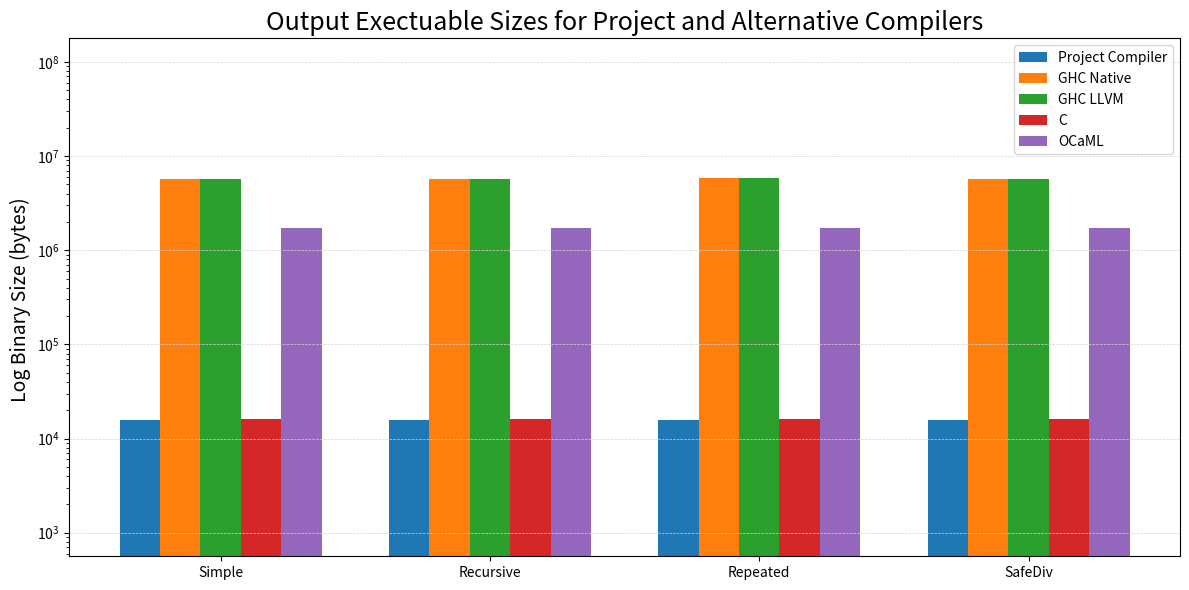

Write Python code to recreate this figure. (Note: this script raises an exception after producing the figure.)
import matplotlib.pyplot as plt
import numpy as np
means = {
    "Project Compiler":[15920, 15920, 15920, 15920],
    "GHC Native":  [5678568, 5683632, 5817832, 5679248],
    "GHC LLVM":    [5679168, 5684512, 5864632, 5679248],
    "C":           [15968, 15992, 15968, 15992],
    "OCaML":       [1715360, 1715408, 1715200, 1715312],
}

samples = ["Simple", "Recursive", "Repeated", "SafeDiv"]

compilers = list(means.keys())
x = np.arange(len(samples))
width = 0.15

fig, ax = plt.subplots(figsize=(12, 6))

for i, compiler in enumerate(compilers):
    offset = (i - 2) * width
    ax.bar(
        x + offset,
        means[compiler],
        width,
        label=compiler
    )

ax.set_yscale('log')

y_ticks = plt.yticks()[0]

for y in y_ticks:
    plt.axhline(y=y, color='lightgray', linestyle='--', linewidth=0.5)

# Labeling and formatting
ax.set_ylabel("Log Binary Size (bytes) ",fontsize=14)
ax.set_title("Output Exectuable Sizes for Project and Alternative Compilers",fontsize=18)
ax.set_xticks(x)
ax.set_xticklabels(samples)
ax.legend()
plt.tight_layout()

# Save to file
plt.savefig("evaluation/results_plot/memory_usage_logscale.png", dpi=300, bbox_inches='tight')
